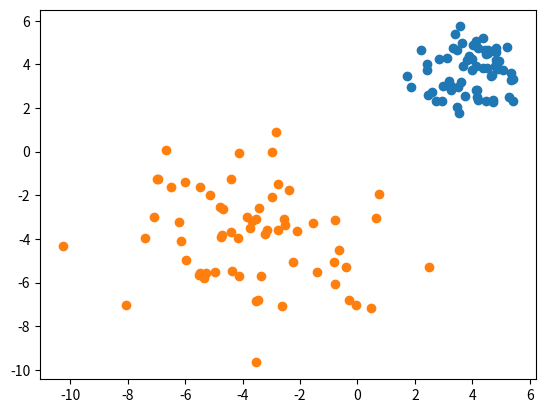

Write the Python code that produced this figure.
"""
Assignment Title: Méthodes des Kplus proche Voisins et du Perceptron
Purpose         : Implementation of both methods
Language        : Python
[redacted]
[redacted]
Date            : 02 January 2023

Université des Mascareignes (UdM)
Faculty of Information and Communication Technology
Master Artificial Intelligence and Robotics
Official Website: https://udm.ac.mu
"""

import numpy as np
import matplotlib.pyplot as plt


def kppv(x, appren, oracle, K):
    """
    Function to return the predicted class.

    :param x: number of data per class in dataset.
    :param appren: number of classes to recognize.
    :param oracle: dimensionality of dataset.
    :param K: prediction with parameter K.
    :return: predicted class.
    """
    # Initialization of a class matrix containing 0 to store the prediction of the class of each point
    clas = np.zeros(len(x[0]))

    for i in range(0, len(x[0])):
        # Initialization of a result table to memorize the Euclidean distances of a point to be predicted with all
        # the points of the learning data
        result = []

        for j in range(0, len(appren[0])):
            # Calculate euclidean distance between two points
            distance = euclidean_distance(x[0][i], appren[0][j], x[1][i], appren[1][j])
            # Store the result of the previous distance calculation with the class of the point of the learning data
            # in the result array
            result.append((distance, oracle[j]))
        result.sort()  # Sort the result array to take K the smallest distances

        cl0 = 0  # Counter for class 0
        cl1 = 0  # Counter for class 1

        # Iterate over the K points in the result array to calculate the number of each class between these K points
        for c in result[0:K]:
            if c[1] == 1:
                cl1 += 1
            else:
                cl0 += 1

        if cl1 > cl0:  # If the number of class1 is greater than class0 then we predict class 1
            clas[i] = 1
        else:  # Else predict class0
            clas[i] = 0

    return clas


def euclidean_distance(x1, x2, y1, y2):
    """
    Function to calculate the Euclidean distance between two points.

    Euclidean Distance Formula: distance = √[(x 2 – x 1 )2 + (y 2 – y 1 )2]

    :param x1: is the coordinate of the first point.
    :param x2: is the coordinate of the second point.
    :param y1: is the coordinate of the first point.
    :param y2: is the coordinate of the second point.
    :return: distance
    """
    return np.sqrt(((x1 - x2) ** 2) + ((y1 - y2) ** 2))


def affiche_classe(x, clas, K):
    """
    Function that allows graphical visualization in a planar representation of the result of the classification.

    :param x: indicates test data.
    :param clas: indicates the class number of the individual.
    :param K: indicates the number of neighbors used in the algorithm.
    :return: figure
    """
    for k in range(0, K):
        ind = (clas == k)  # Check if class duplicates
        plt.plot(x[0, ind], x[1, ind], "o")  # Plot coordinates
    plt.show()  # Show the figure in a window


# Donnees de test
mean1 = [4, 4]
cov1 = [[1, 0], [0, 1]]
data1 = np.transpose(np.random.multivariate_normal(mean1, cov1, 128))

mean2 = [-4, -4]
cov2 = [[4, 0], [0, 4]]
data2 = np.transpose(np.random.multivariate_normal(mean2, cov2, 128))

data = np.concatenate((data1, data2), axis=1)
oracle = np.concatenate((np.zeros(128), np.ones(128)))

test1 = np.transpose(np.random.multivariate_normal(mean1, cov1, 64))
test2 = np.transpose(np.random.multivariate_normal(mean2, cov2, 64))

test = np.concatenate((test1, test2), axis=1)

K = 3
clas = kppv(test, data, oracle, K)
affiche_classe(test, clas, 3)
